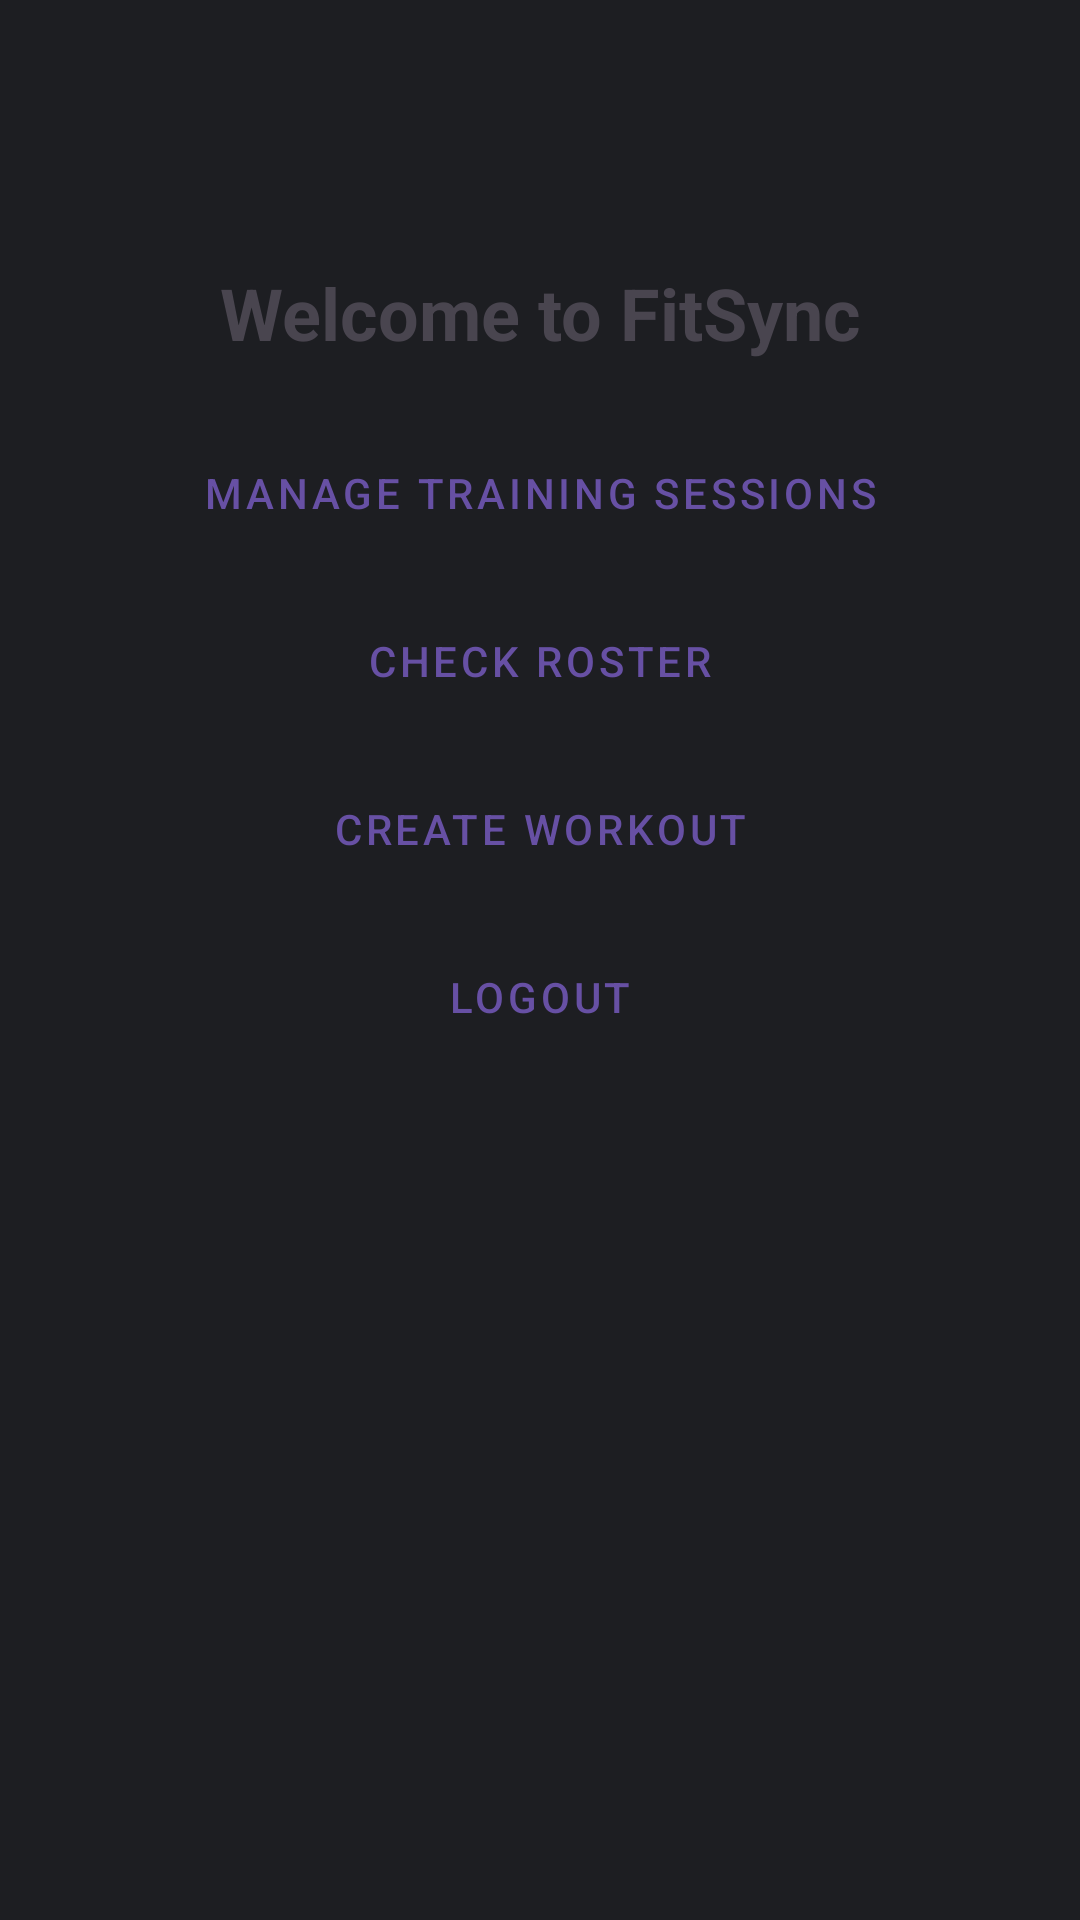

Write the Android layout XML for this screen, with the resource values it uses.
<!-- AndroidManifest.xml: application theme Theme.PHFTv1 -->
<!-- res/layout/activity_personal_trainer_dashboard.xml -->
<?xml version="1.0" encoding="utf-8"?>
<androidx.core.widget.NestedScrollView
    xmlns:android="http://schemas.android.com/apk/res/android"
    xmlns:app="http://schemas.android.com/apk/res-auto"
    xmlns:tools="http://schemas.android.com/tools"
    android:layout_width="match_parent"
    android:layout_height="match_parent"
    android:background="#1d1e22">

    
    <androidx.constraintlayout.widget.ConstraintLayout
        android:layout_width="match_parent"
        android:layout_height="wrap_content"
        android:padding="16dp">

        <ImageView
            android:id="@+id/profile_icon"
            android:layout_width="40dp"
            android:layout_height="40dp"
            android:layout_marginTop="16dp"
            android:src="@drawable/ic_profile"
            app:layout_constraintEnd_toEndOf="parent"
            app:layout_constraintTop_toTopOf="parent"
            android:contentDescription="@string/hide_bottom_view_on_scroll_behavior" />

        <TextView
            android:id="@+id/welcome_text"
            android:layout_width="0dp"
            android:layout_height="wrap_content"
            android:text="Welcome to FitSync"
            android:textSize="24sp"
            android:textStyle="bold"
            android:gravity="center"
            android:layout_marginTop="16dp"
            android:layout_marginBottom="16dp"
            app:layout_constraintStart_toStartOf="parent"
            app:layout_constraintEnd_toEndOf="parent"
            app:layout_constraintTop_toBottomOf="@id/profile_icon" />

        
        <GridLayout
            android:layout_width="match_parent"
            android:layout_height="wrap_content"
            android:layout_marginTop="16dp"
            android:columnCount="1"
            android:rowCount="10"
            app:layout_constraintTop_toBottomOf="@id/welcome_text">

            
            <Button
                android:id="@+id/btn_manage_training"
                android:layout_width="0dp"
                android:layout_height="wrap_content"
                android:layout_margin="4dp"
                android:layout_columnWeight="1"
                android:text="Manage Training Sessions"
                style="@style/Widget.MaterialComponents.Button.OutlinedButton" />

            <Button
                android:id="@+id/btn_check_roster"
                android:layout_width="0dp"
                android:layout_height="wrap_content"
                android:layout_margin="4dp"
                android:layout_columnWeight="1"
                android:text="Check roster"
                style="@style/Widget.MaterialComponents.Button.OutlinedButton" />

            <Button
                android:id="@+id/btn_create_workout"
                style="@style/Widget.MaterialComponents.Button.OutlinedButton"
                android:layout_width="0dp"
                android:layout_height="wrap_content"
                android:layout_columnWeight="1"
                android:layout_margin="4dp"
                android:text="Create Workout" />

            <Button
                android:id="@+id/btn_back"
                android:layout_width="0dp"
                android:layout_height="wrap_content"
                android:layout_margin="4dp"
                android:layout_columnWeight="1"
                android:text="Logout"
                style="@style/Widget.MaterialComponents.Button.OutlinedButton" />




        </GridLayout>

    </androidx.constraintlayout.widget.ConstraintLayout>
</androidx.core.widget.NestedScrollView>
<!-- resources referenced by this layout -->
<resources>
  <style name="Theme.PHFTv1" parent="Base.Theme.PHFTv1" />
  <style name="Base.Theme.PHFTv1" parent="Theme.Material3.DayNight.NoActionBar">
          
          
      </style>
</resources>
